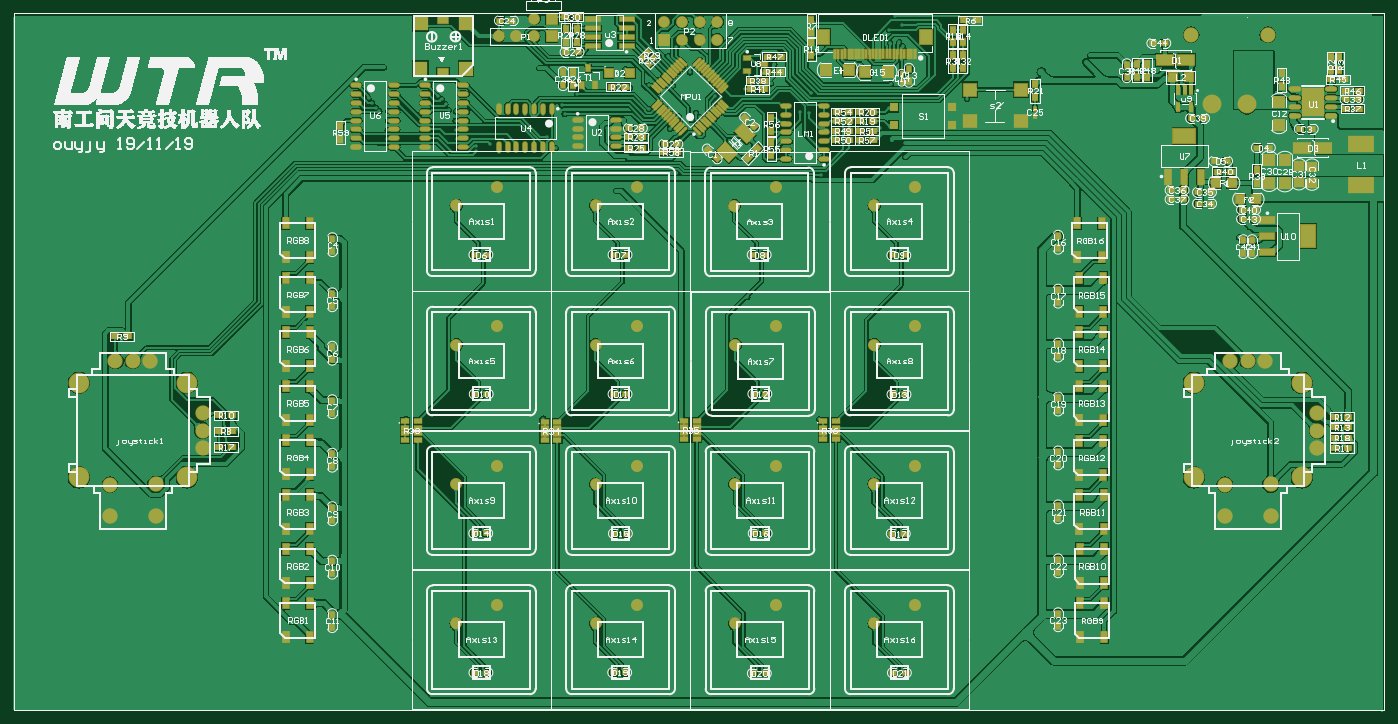
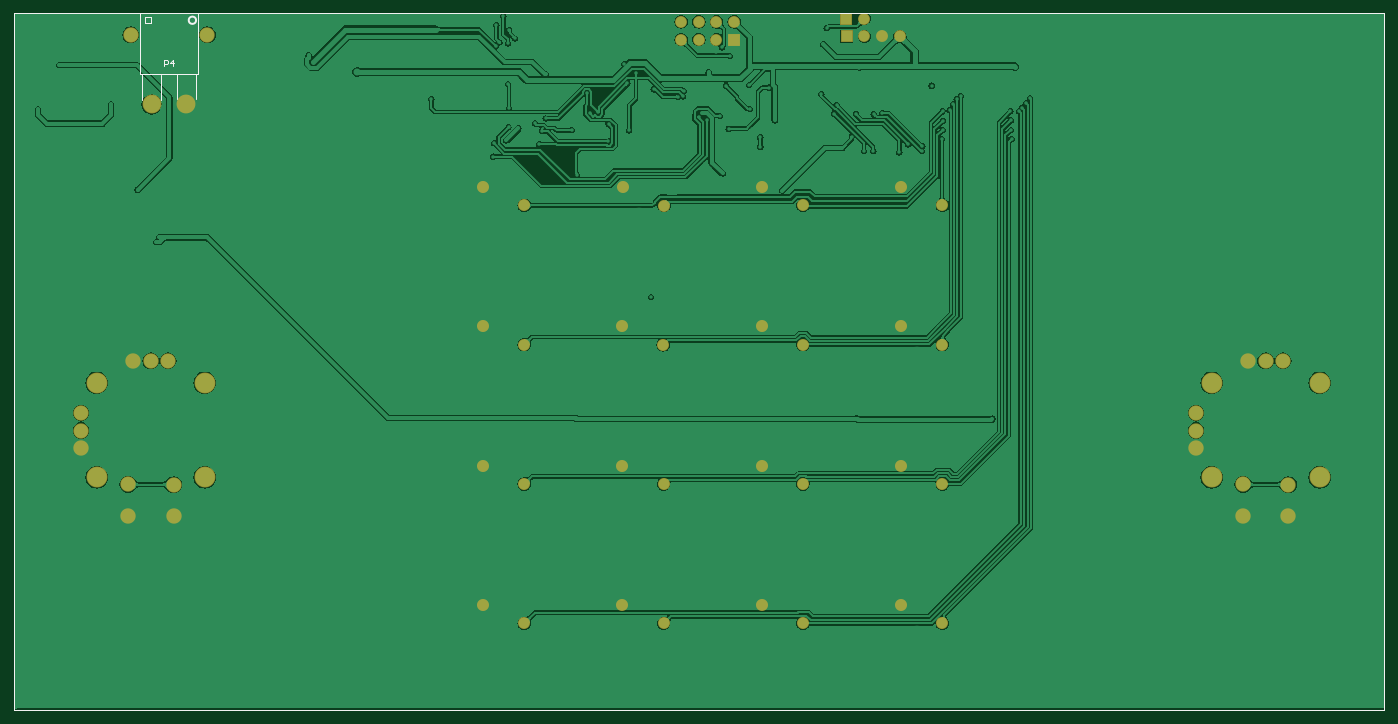
Circuit board: 9 layer files. Board 196.7 x 100.0 mm.
- bottom_copper: Remote.GBL (124343 bytes)
- bottom_silk: Remote.GBO (1068 bytes)
- paste: Remote.GBP (415 bytes)
- bottom_mask: Remote.GBS (2229 bytes)
- outline: Remote.GM1 (642 bytes)
- top_copper: Remote.GTL (380450 bytes)
- top_silk: Remote.GTO (229155 bytes)
- paste: Remote.GTP (14010 bytes)
- top_mask: Remote.GTS (15820 bytes)

=== bottom_copper: Remote.GBL (124343 bytes, source omitted) ===
=== bottom_silk: Remote.GBO ===
G04*
G04 #@! TF.GenerationSoftware,Altium Limited,Altium Designer,19.0.12 (326)*
G04*
G04 Layer_Color=32896*
%FSLAX24Y24*%
%MOIN*%
G70*
G01*
G75*
%ADD10C,0.0079*%
%ADD13C,0.0100*%
%ADD14C,0.0060*%
D10*
X85770Y125980D02*
Y129450D01*
X89080Y129450D01*
Y125980D02*
Y129450D01*
X85770Y125980D02*
X89080Y125980D01*
X86950Y124580D02*
X86950Y124932D01*
Y125638D02*
Y125990D01*
X85910Y124580D02*
X85910Y125980D01*
X86950Y124932D02*
Y125638D01*
X87850Y124540D02*
X87850Y125970D01*
X88960Y124540D02*
X88960Y125980D01*
X88414Y128880D02*
X88770D01*
X88414D02*
X88414Y129234D01*
X88430Y129250D02*
X88770D01*
Y128880D02*
Y129250D01*
X88414Y129234D02*
X88430Y129250D01*
D13*
X86306Y129040D02*
G03*
X86306Y129040I-206J0D01*
G01*
D14*
X87690Y126460D02*
Y126780D01*
X87530D01*
X87477Y126727D01*
Y126620D01*
X87530Y126567D01*
X87690D01*
X87210Y126460D02*
Y126780D01*
X87370Y126620D01*
X87157D01*
X96180Y121566D02*
Y129440D01*
X18750D02*
X96180D01*
X18750Y127140D02*
Y129440D01*
Y121566D02*
Y127140D01*
Y90070D02*
Y121566D01*
Y90070D02*
X96180D01*
X96180Y121566D02*
X96180Y90070D01*
M02*

=== paste: Remote.GBP ===
G04*
G04 #@! TF.GenerationSoftware,Altium Limited,Altium Designer,19.0.12 (326)*
G04*
G04 Layer_Color=128*
%FSLAX24Y24*%
%MOIN*%
G70*
G01*
G75*
%ADD10C,0.0079*%
%ADD14C,0.0060*%
D10*
X88414Y129234D02*
X88430Y129250D01*
D14*
X96180Y121566D02*
Y129440D01*
X18750D02*
X96180D01*
X18750Y127140D02*
Y129440D01*
Y121566D02*
Y127140D01*
Y90070D02*
Y121566D01*
Y90070D02*
X96180D01*
X96180Y121566D02*
X96180Y90070D01*
M02*

=== bottom_mask: Remote.GBS ===
G04*
G04 #@! TF.GenerationSoftware,Altium Limited,Altium Designer,19.0.12 (326)*
G04*
G04 Layer_Color=16711935*
%FSLAX24Y24*%
%MOIN*%
G70*
G01*
G75*
%ADD10C,0.0079*%
%ADD14C,0.0060*%
%ADD100C,0.0680*%
%ADD101C,0.1182*%
%ADD102C,0.0867*%
%ADD103R,0.0671X0.0671*%
%ADD104C,0.0671*%
%ADD105C,0.1064*%
D10*
X88414Y129234D02*
X88430Y129250D01*
D14*
X96180Y121566D02*
Y129440D01*
X18750D02*
X96180D01*
X18750Y127140D02*
Y129440D01*
Y121566D02*
Y127140D01*
Y90070D02*
Y121566D01*
Y90070D02*
X96180D01*
X96180Y121566D02*
X96180Y90070D01*
D100*
X43733Y118584D02*
D03*
X46056Y119628D02*
D03*
X51607Y118584D02*
D03*
X53930Y119628D02*
D03*
X59455Y118572D02*
D03*
X61778Y119616D02*
D03*
X67355Y118584D02*
D03*
X69678Y119628D02*
D03*
X43733Y110710D02*
D03*
X46056Y111754D02*
D03*
X51607Y110710D02*
D03*
X53930Y111754D02*
D03*
X67355Y110710D02*
D03*
X69678Y111754D02*
D03*
X43733Y102836D02*
D03*
X46056Y103880D02*
D03*
X51607Y102836D02*
D03*
X53930Y103880D02*
D03*
X59481Y102836D02*
D03*
X61804Y103880D02*
D03*
X67355Y102836D02*
D03*
X69678Y103880D02*
D03*
X43733Y94962D02*
D03*
X46056Y96006D02*
D03*
X51607Y94962D02*
D03*
X53930Y96006D02*
D03*
X59481Y94962D02*
D03*
X61804Y96006D02*
D03*
X67355Y94962D02*
D03*
X69678Y96006D02*
D03*
X59503Y110705D02*
D03*
X61826Y111749D02*
D03*
D101*
X85404Y103210D02*
D03*
Y108560D02*
D03*
X91506Y103210D02*
D03*
X91506Y108560D02*
D03*
X28514D02*
D03*
X28514Y103210D02*
D03*
X22412Y108560D02*
D03*
Y103210D02*
D03*
D102*
X88456Y109797D02*
D03*
X87472D02*
D03*
X89440D02*
D03*
X92393Y106844D02*
D03*
Y104876D02*
D03*
Y105860D02*
D03*
X87166Y101030D02*
D03*
Y102802D02*
D03*
X89745Y102820D02*
D03*
Y101048D02*
D03*
X85255Y128218D02*
D03*
X89585D02*
D03*
X26753Y101048D02*
D03*
Y102820D02*
D03*
X24174Y102802D02*
D03*
Y101030D02*
D03*
X29401Y105860D02*
D03*
Y104876D02*
D03*
Y106844D02*
D03*
X26448Y109797D02*
D03*
X24480D02*
D03*
X25464D02*
D03*
D103*
X49130Y128130D02*
D03*
X55490Y127950D02*
D03*
X49150Y129130D02*
D03*
D104*
X48130Y128130D02*
D03*
X47130D02*
D03*
X46130D02*
D03*
X55490Y128950D02*
D03*
X56490Y127950D02*
D03*
Y128950D02*
D03*
X57490Y127950D02*
D03*
Y128950D02*
D03*
X58490Y127950D02*
D03*
X58490Y128950D02*
D03*
X48150Y129130D02*
D03*
D105*
X86436Y124282D02*
D03*
X88404Y124281D02*
D03*
M02*

=== outline: Remote.GM1 ===
G04*
G04 #@! TF.GenerationSoftware,Altium Limited,Altium Designer,19.0.12 (326)*
G04*
G04 Layer_Color=16711935*
%FSLAX24Y24*%
%MOIN*%
G70*
G01*
G75*
%ADD10C,0.0079*%
%ADD14C,0.0060*%
D10*
X88414Y129234D02*
X88430Y129250D01*
X88414Y129234D02*
X88430Y129250D01*
D14*
X96180Y121566D02*
Y129440D01*
X18750D02*
X96180D01*
X18750Y127140D02*
Y129440D01*
Y121566D02*
Y127140D01*
Y90070D02*
Y121566D01*
Y90070D02*
X96180D01*
X96180Y121566D02*
X96180Y90070D01*
X96180Y121566D02*
Y129440D01*
X18750D02*
X96180D01*
X18750Y127140D02*
Y129440D01*
Y121566D02*
Y127140D01*
Y90070D02*
Y121566D01*
Y90070D02*
X96180D01*
X96180Y121566D02*
X96180Y90070D01*
M02*

=== top_copper: Remote.GTL (380450 bytes, source omitted) ===
=== top_silk: Remote.GTO (229155 bytes, source omitted) ===
=== paste: Remote.GTP (14010 bytes, source omitted) ===
=== top_mask: Remote.GTS (15820 bytes, source omitted) ===
